Image classification data set "patchwise_dataset" (Vejni/Capsules on GitHub). Class labels (3): grade 1, grade 2, grade 3.

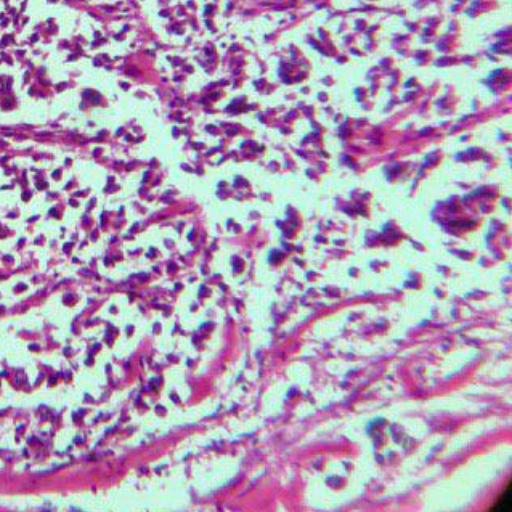
Label: grade 2

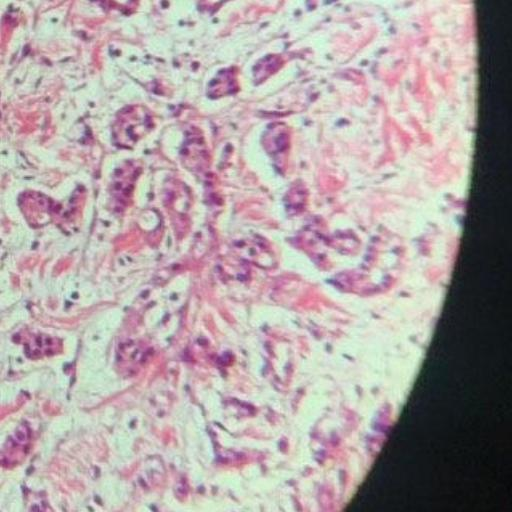
Label: grade 1

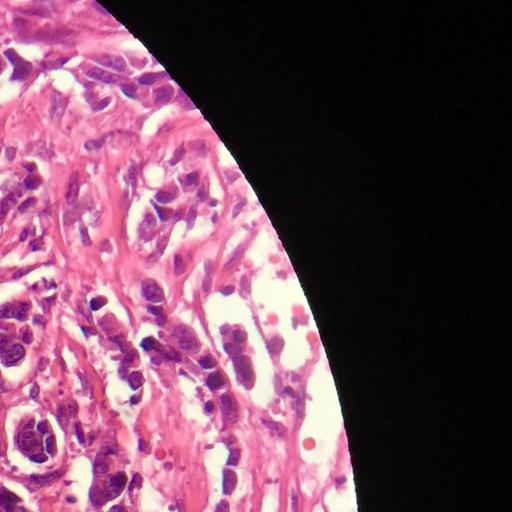
Label: grade 3

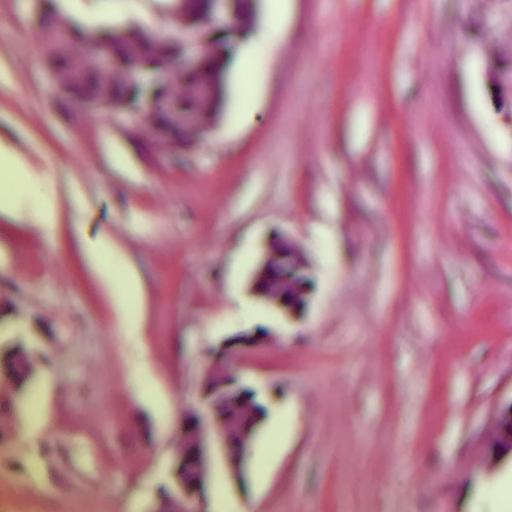
Label: grade 1

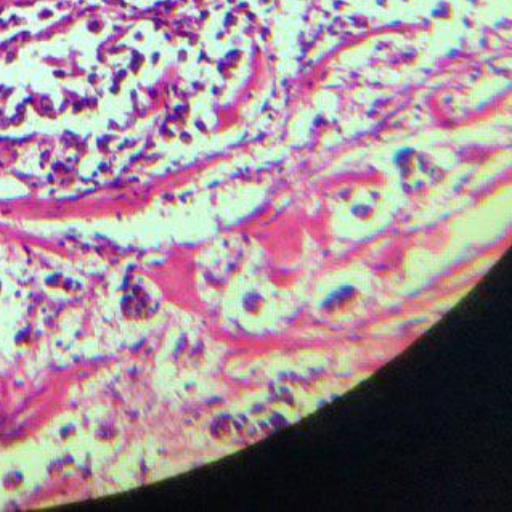
Label: grade 2

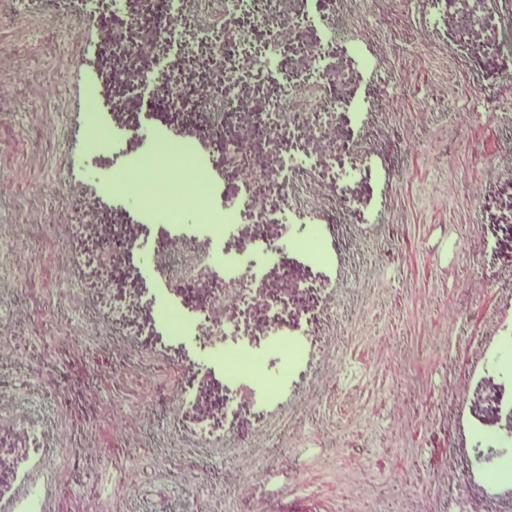
Label: grade 3
